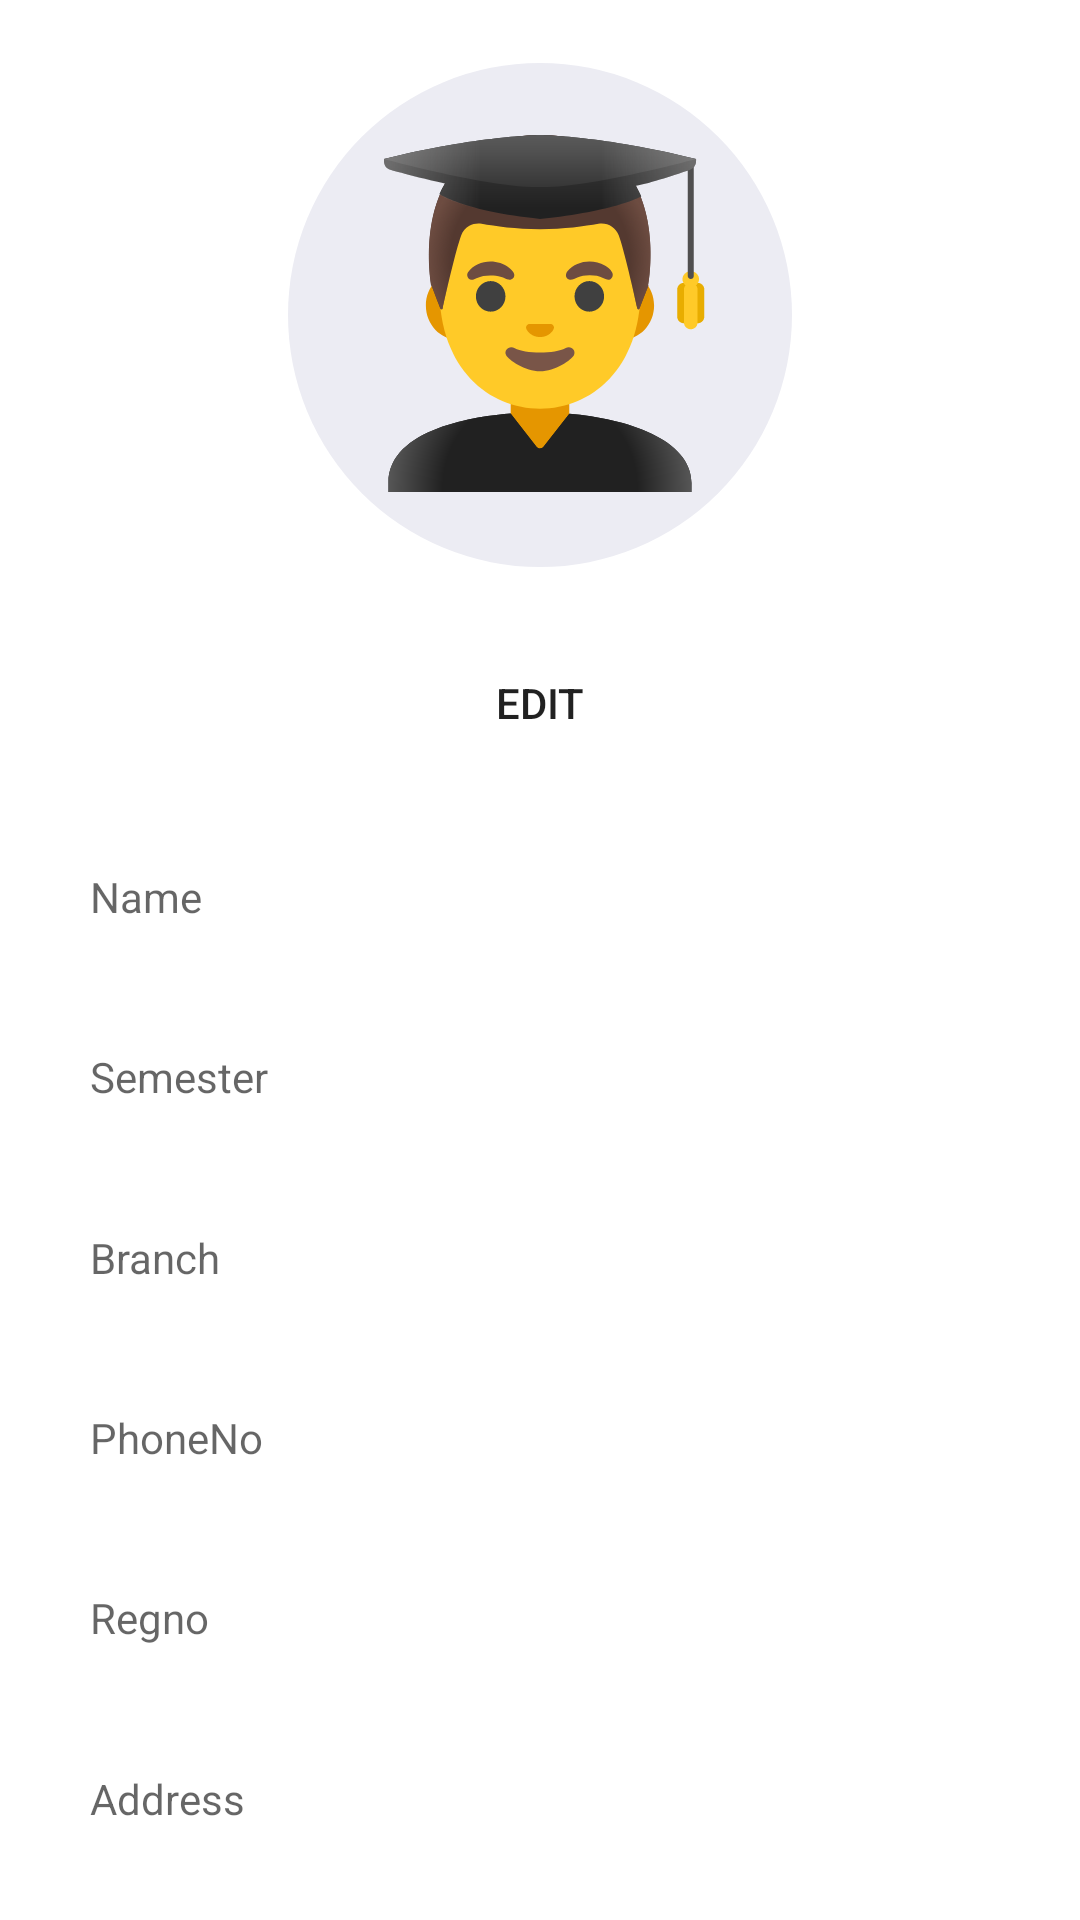

Here is an Android app screen rendered from its layout file. Give the layout XML and the strings, colors and styles it references.
<!-- AndroidManifest.xml: application theme Theme.StudentsApp -->
<!-- res/layout/fragment_profile.xml -->
<?xml version="1.0" encoding="utf-8"?>
<androidx.constraintlayout.widget.ConstraintLayout xmlns:android="http://schemas.android.com/apk/res/android"
    xmlns:app="http://schemas.android.com/apk/res-auto"
    xmlns:tools="http://schemas.android.com/tools"
    android:layout_width="match_parent"
    android:layout_height="match_parent"
    tools:context=".profile">

    <ImageView
        android:id="@+id/imageView2"
        android:layout_width="wrap_content"
        android:layout_height="wrap_content"
        android:src="@drawable/ic_student_icon"
        app:layout_constraintBottom_toTopOf="@+id/Edit"
        app:layout_constraintEnd_toEndOf="parent"
        app:layout_constraintHorizontal_bias="0.5"
        app:layout_constraintStart_toStartOf="parent"
        app:layout_constraintTop_toTopOf="parent" />

    <Button
        android:id="@+id/Edit"
        android:layout_width="match_parent"
        android:layout_height="wrap_content"
        android:layout_marginStart="20dp"
        android:layout_marginEnd="20dp"
        android:background="@drawable/custom_input"
        android:elevation="3dp"
        android:padding="10dp"
        android:text="Edit"
        app:layout_constraintBottom_toTopOf="@+id/Name"
        app:layout_constraintEnd_toEndOf="parent"
        app:layout_constraintHorizontal_bias="0.5"
        app:layout_constraintStart_toStartOf="parent"
        app:layout_constraintTop_toBottomOf="@+id/imageView2" />

    <TextView
        android:id="@+id/Name"
        android:layout_width="match_parent"
        android:layout_height="wrap_content"
        android:layout_marginStart="20dp"
        android:layout_marginEnd="20dp"
        android:background="@drawable/custom_input"
        android:elevation="3dp"
        android:hint="Name"
        android:padding="10dp"
        app:layout_constraintBottom_toTopOf="@+id/Semester"
        app:layout_constraintEnd_toEndOf="parent"
        app:layout_constraintHorizontal_bias="0.5"
        app:layout_constraintStart_toStartOf="parent"
        app:layout_constraintTop_toBottomOf="@+id/Edit" />

    <TextView
        android:id="@+id/Branch"
        android:layout_width="match_parent"
        android:layout_height="wrap_content"
        android:layout_marginStart="20dp"
        android:layout_marginEnd="20dp"
        android:background="@drawable/custom_input"
        android:elevation="3dp"
        android:hint="Branch"
        android:padding="10dp"
        app:layout_constraintBottom_toTopOf="@+id/Phoneno"
        app:layout_constraintEnd_toEndOf="parent"
        app:layout_constraintHorizontal_bias="0.5"
        app:layout_constraintStart_toStartOf="parent"
        app:layout_constraintTop_toBottomOf="@+id/Semester" />

    <TextView
        android:id="@+id/Semester"
        android:layout_width="match_parent"
        android:layout_height="wrap_content"
        android:layout_marginStart="20dp"
        android:layout_marginEnd="20dp"
        android:background="@drawable/custom_input"
        android:elevation="3dp"
        android:hint="Semester"
        android:padding="10dp"
        app:layout_constraintBottom_toTopOf="@+id/Branch"
        app:layout_constraintEnd_toEndOf="parent"
        app:layout_constraintHorizontal_bias="0.5"
        app:layout_constraintStart_toStartOf="parent"
        app:layout_constraintTop_toBottomOf="@+id/Name" />

    <TextView
        android:id="@+id/Phoneno"
        android:layout_width="match_parent"
        android:layout_height="wrap_content"
        android:layout_marginStart="20dp"
        android:layout_marginEnd="20dp"
        android:background="@drawable/custom_input"
        android:elevation="3dp"
        android:hint="PhoneNo"
        android:padding="10dp"
        app:layout_constraintBottom_toTopOf="@+id/regno"
        app:layout_constraintEnd_toEndOf="parent"
        app:layout_constraintHorizontal_bias="0.5"
        app:layout_constraintStart_toStartOf="parent"
        app:layout_constraintTop_toBottomOf="@+id/Branch" />

    <TextView
        android:id="@+id/address"
        android:layout_width="match_parent"
        android:layout_height="wrap_content"
        android:layout_marginStart="20dp"
        android:layout_marginEnd="20dp"
        android:background="@drawable/custom_input"
        android:elevation="3dp"
        android:hint="Address"
        android:padding="10dp"
        app:layout_constraintBottom_toBottomOf="parent"
        app:layout_constraintEnd_toEndOf="parent"
        app:layout_constraintHorizontal_bias="0.5"
        app:layout_constraintStart_toStartOf="parent"
        app:layout_constraintTop_toBottomOf="@+id/regno" />

    <TextView
        android:id="@+id/regno"
        android:layout_width="match_parent"
        android:layout_height="wrap_content"
        android:layout_marginStart="20dp"
        android:layout_marginEnd="20dp"
        android:background="@drawable/custom_input"
        android:elevation="3dp"
        android:hint="Regno"
        android:padding="10dp"
        app:layout_constraintBottom_toTopOf="@+id/address"
        app:layout_constraintEnd_toEndOf="parent"
        app:layout_constraintHorizontal_bias="0.5"
        app:layout_constraintStart_toStartOf="parent"
        app:layout_constraintTop_toBottomOf="@+id/Phoneno" />

</androidx.constraintlayout.widget.ConstraintLayout>
<!-- resources referenced by this layout -->
<resources>
  <!-- drawable ic_student_icon: vector/xml drawable (drawable, 8915 chars, omitted) -->
  <style name="Theme.StudentsApp" parent="Theme.MaterialComponents.DayNight.NoActionBar">
          
          <item name="colorPrimary">@color/purple_500</item>
          <item name="colorPrimaryVariant">@color/custom</item>
          <item name="colorOnPrimary">@color/white</item>
          
          <item name="colorSecondary">@color/teal_200</item>
          <item name="colorSecondaryVariant">@color/teal_700</item>
          <item name="colorOnSecondary">@color/black</item>
          
          <item name="android:statusBarColor" tools:targetApi="l">?attr/colorPrimaryVariant</item>
          
      </style>
  <color name="purple_500">#072E69</color>
  <color name="custom">#072E69</color>
  <color name="white">#FFFFFFFF</color>
  <color name="teal_200">#FF03DAC5</color>
  <color name="teal_700">#FF018786</color>
  <color name="black">#FF000000</color>
</resources>
